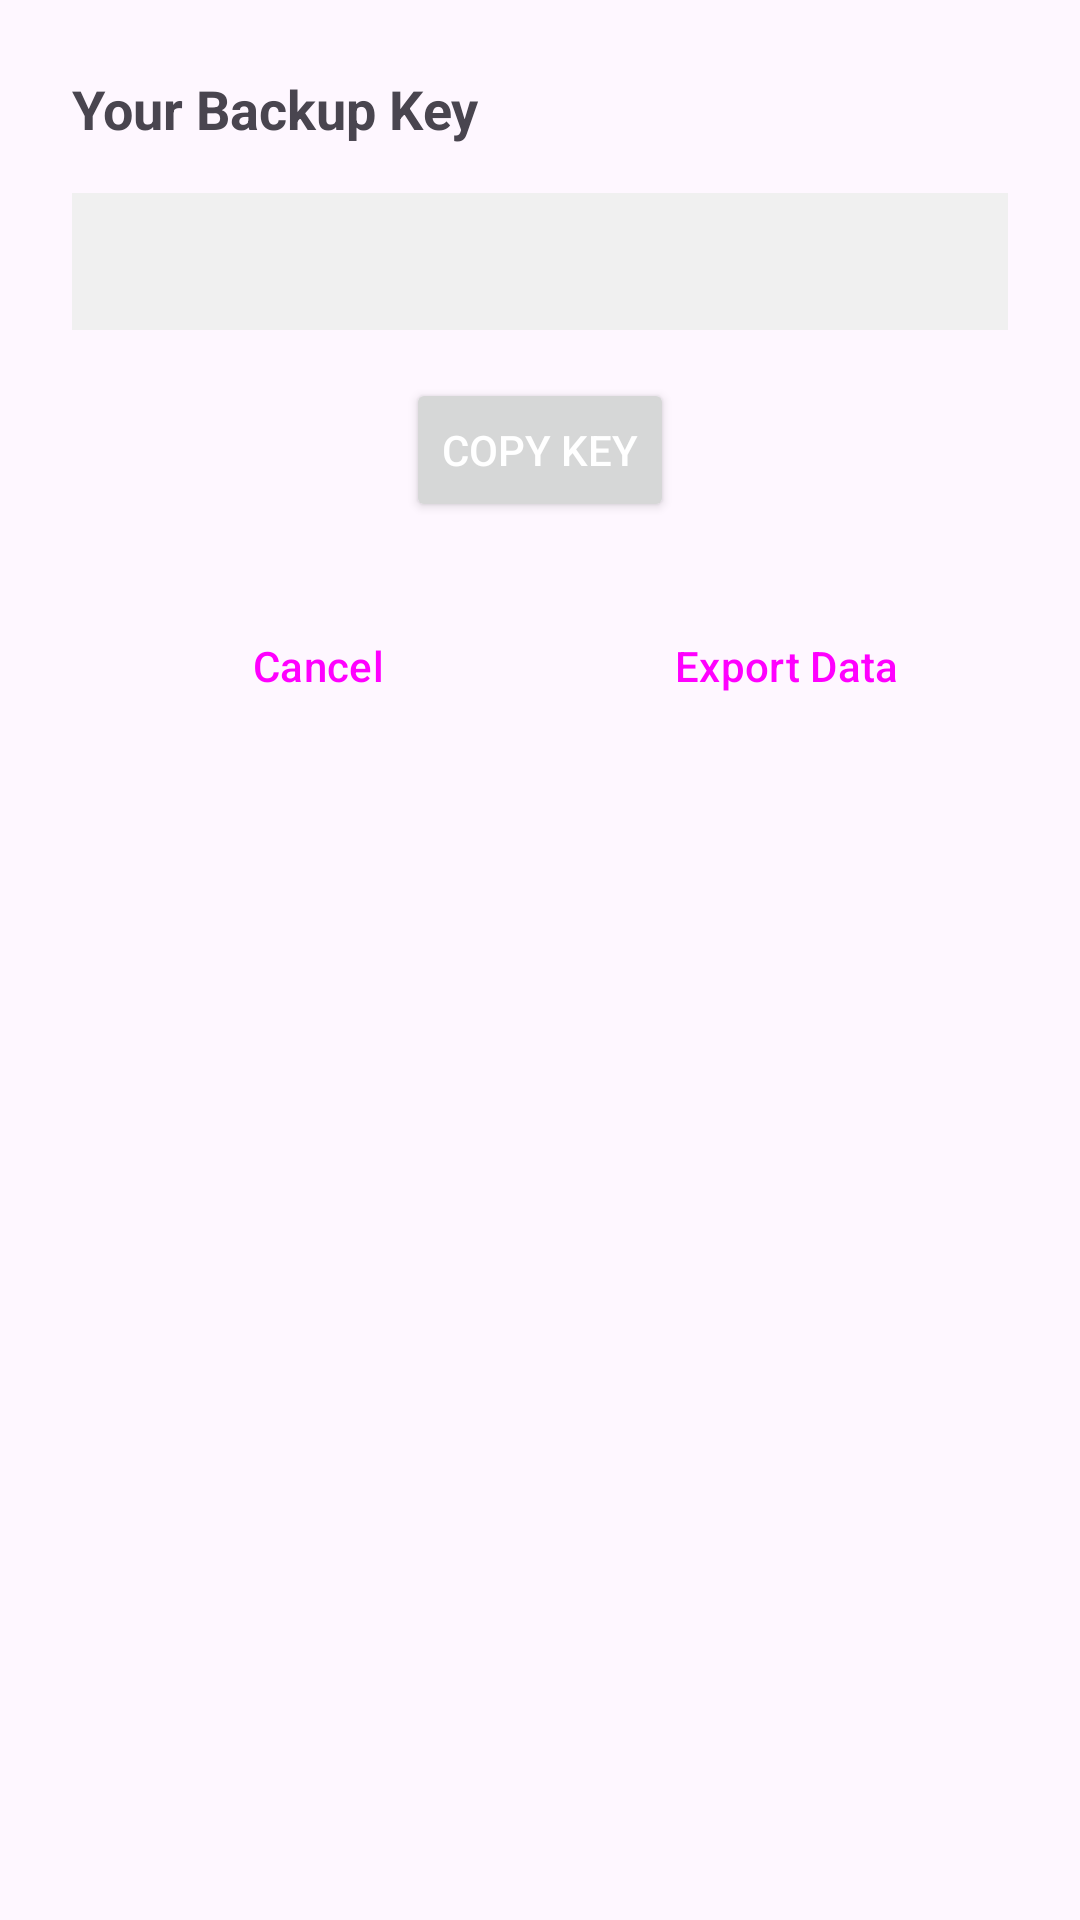

Layout XML and referenced resources for this Android screen:
<!-- AndroidManifest.xml: application theme Theme.MostSave -->
<!-- res/layout/dialog_export_key.xml -->
<?xml version="1.0" encoding="utf-8"?>
<LinearLayout xmlns:android="http://schemas.android.com/apk/res/android"
    android:layout_width="match_parent"
    android:layout_height="wrap_content"
    android:orientation="vertical"
    android:padding="24dp">

    <TextView
        android:layout_width="wrap_content"
        android:layout_height="wrap_content"
        android:text="Your Backup Key"
        android:textSize="18sp"
        android:textStyle="bold" />

    <TextView
        android:id="@+id/textViewKey"
        android:layout_width="match_parent"
        android:layout_height="wrap_content"
        android:layout_marginTop="16dp"
        android:background="#f0f0f0"
        android:padding="12dp"
        android:textIsSelectable="true"
        android:textSize="16sp"
        android:textColor="@color/black" />

    <Button
        android:id="@+id/buttonCopy"
        android:layout_width="wrap_content"
        android:layout_height="wrap_content"
        android:layout_gravity="center_horizontal"
        android:layout_marginTop="16dp"
        android:text="Copy Key"
        android:textColor="@color/white" />

    <LinearLayout
        android:id="@+id/progressLayout"
        android:layout_width="match_parent"
        android:layout_height="wrap_content"
        android:orientation="vertical"
        android:visibility="gone"
        android:layout_marginTop="16dp">

        <ProgressBar
            android:id="@+id/progressBar"
            style="?android:attr/progressBarStyleHorizontal"
            android:layout_width="match_parent"
            android:layout_height="wrap_content"
            android:max="100" />

        <TextView
            android:id="@+id/progressText"
            android:layout_width="wrap_content"
            android:layout_height="wrap_content"
            android:layout_gravity="center_horizontal"
            android:text="0%" />

    </LinearLayout>

    <LinearLayout
        android:layout_width="match_parent"
        android:layout_height="wrap_content"
        android:layout_marginTop="24dp"
        android:orientation="horizontal">

        <Button
            android:id="@+id/buttonCancel"
            style="?android:attr/buttonBarButtonStyle"
            android:layout_width="0dp"
            android:layout_height="wrap_content"
            android:layout_weight="1"
            android:text="Cancel" />

        <Button
            android:id="@+id/buttonExport"
            style="?android:attr/buttonBarButtonStyle"
            android:layout_width="0dp"
            android:layout_height="wrap_content"
            android:layout_weight="1"
            android:text="Export Data" />

    </LinearLayout>

</LinearLayout>
<!-- resources referenced by this layout -->
<resources>
  <color name="black">#FF000000</color>
  <color name="white">#FFFFFFFF</color>
  <style name="Theme.MostSave" parent="Base.Theme.MostSave">
          <item name="colorPrimary">@color/primary_color</item>
          <item name="nav_item_selected_background">#261976D2</item> 
      </style>
  <style name="Base.Theme.MostSave" parent="Theme.Material3.DayNight.NoActionBar">
          
          
          <item name="nav_item_selected_background">#261976D2</item> 
      </style>
  <color name="primary_color">#1976D2</color>
</resources>
